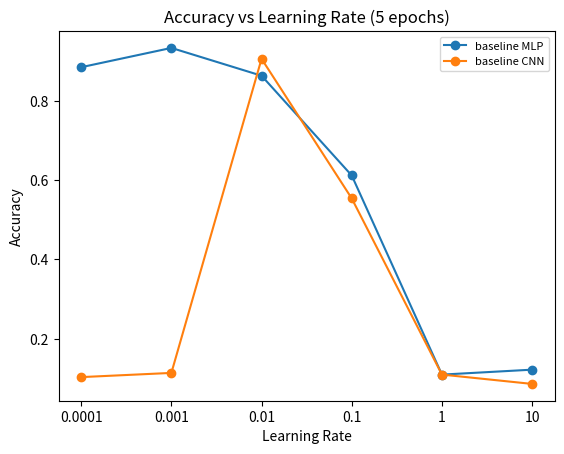

Here is the Python script that generated this plot:
import matplotlib.pyplot as plt
import numpy as np

view0 = np.asarray([0.8855,0.9342,0.864,0.6121,0.1093,0.1218])
view1 = np.asarray([0.103,0.1136,0.9067,0.5542,0.1094,0.0858])

x = [0,1,2,3,4,5]

plt.plot(x, view0, '-o', label = 'baseline MLP')
plt.plot(x, view1, '-o', label = 'baseline CNN')

plt.xlabel('Learning Rate')
plt.xticks(x, [0.0001, 0.001, 0.01, 0.1, 1, 10])

plt.ylabel('Accuracy')
plt.title("Accuracy vs Learning Rate (5 epochs)")

plt.legend(fontsize=8)
plt.savefig('base_acc.png')

plt.show()
